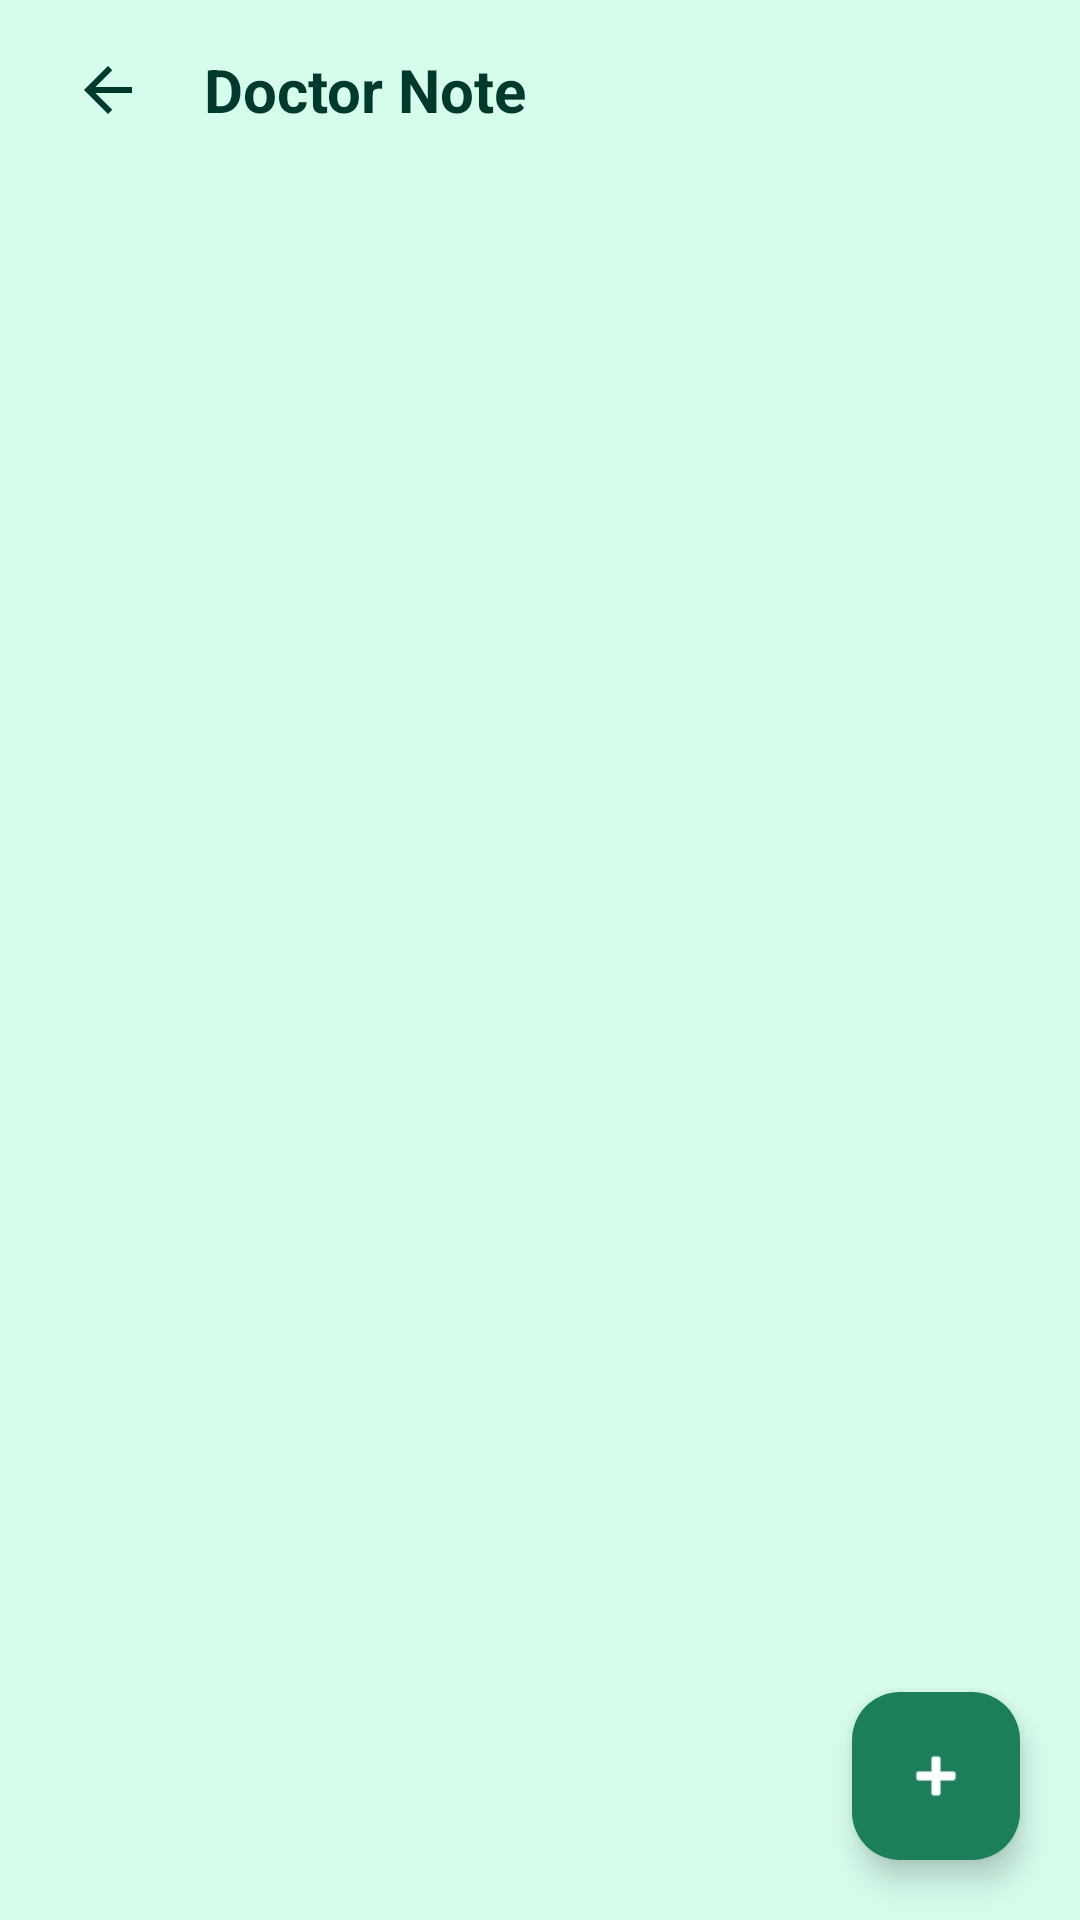

Layout XML and referenced resources for this Android screen:
<!-- AndroidManifest.xml: activity theme Theme.FinalyearProjectA -->
<!-- res/layout/activity_doctor_notes.xml -->
<?xml version="1.0" encoding="utf-8"?>
<LinearLayout
    xmlns:android="http://schemas.android.com/apk/res/android"
    xmlns:app="http://schemas.android.com/apk/res-auto"
    android:layout_width="match_parent"
    android:layout_height="match_parent"
    android:orientation="vertical"
    android:background="#D6FCEC">

    
    <LinearLayout
        android:layout_width="match_parent"
        android:layout_height="60dp"
        android:gravity="center_vertical"
        android:orientation="horizontal"
        android:paddingHorizontal="16dp">

        <ImageButton
            android:foreground="?attr/selectableItemBackground"
            android:clickable="true"
            android:focusable="true"
            android:id="@+id/btn_back_view"
            android:layout_width="40dp"
            android:layout_height="40dp"
            android:background="@android:color/transparent"
            android:src="@drawable/ic_arrow_back"/>

        <TextView
            android:layout_width="wrap_content"
            android:layout_height="wrap_content"
            android:text="Doctor Note"
            android:textSize="20sp"
            android:textStyle="bold"
            android:textColor="#003A2C"
            android:layout_marginStart="12dp"/>
    </LinearLayout>


    
    <FrameLayout
        android:layout_width="match_parent"
        android:layout_height="match_parent">

        
        <androidx.recyclerview.widget.RecyclerView
            android:id="@+id/recyclerViewNotes"
            android:layout_width="match_parent"
            android:layout_height="match_parent"
            android:padding="10dp"/>

        
        <com.google.android.material.floatingactionbutton.FloatingActionButton
            android:id="@+id/fabAddNote"
            android:layout_width="wrap_content"
            android:layout_height="wrap_content"
            android:layout_gravity="bottom|end"
            android:layout_margin="20dp"
            android:src="@android:drawable/ic_input_add"
            android:backgroundTint="#1B7F5A"
            app:tint="@android:color/white"/>

    </FrameLayout>

</LinearLayout>
<!-- resources referenced by this layout -->
<resources>
  <!-- drawable ic_arrow_back (drawable) -->
  <vector xmlns:android="http://schemas.android.com/apk/res/android" android:autoMirrored="true" android:height="24dp" android:tint="#003A2C" android:viewportHeight="960" android:viewportWidth="960" android:width="24dp">
        
      <path android:fillColor="@android:color/white" android:pathData="M313,520L537,744L480,800L160,480L480,160L537,216L313,440L800,440L800,520L313,520Z"/>
      
  </vector>
  <style name="Theme.FinalyearProjectA" parent="Base.Theme.FinalyearProjectA" />
  <style name="Base.Theme.FinalyearProjectA" parent="Theme.Material3.DayNight.NoActionBar">
          
          
          <item name="android:statusBarColor">#A9D6C4</item>
          <item name="android:windowLightStatusBar">false</item>
      </style>
</resources>
